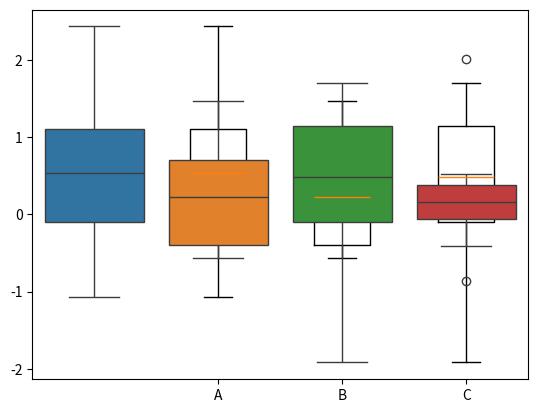

This chart was generated by the following Python code:
# 数据准备
# ⽣成0-1之间的10*4维度数据(10行，4列的数组)
import numpy as np

data = np.random.normal(size=(10, 4))
lables = ['A', 'B', 'C', 'D']

# ⽤Matplotlib画箱线图
# boxplot(x,labels=None)函数，x代表绘图数据，labels是缺省值，可以为箱线图添加标签。
import matplotlib.pyplot as plt

plt.boxplot(data, labels=lables)  # 注意单词labels和lables
plt.show()

# ⽤Seaborn画箱线图
# boxplot(x=None,y=None,data=None)函数。data为DataFrame类型，x、y是data中的变量。
import seaborn as sns
import pandas as pd

df = pd.DataFrame(data, columns=lables)
sns.boxplot(data=df)
plt.show()
